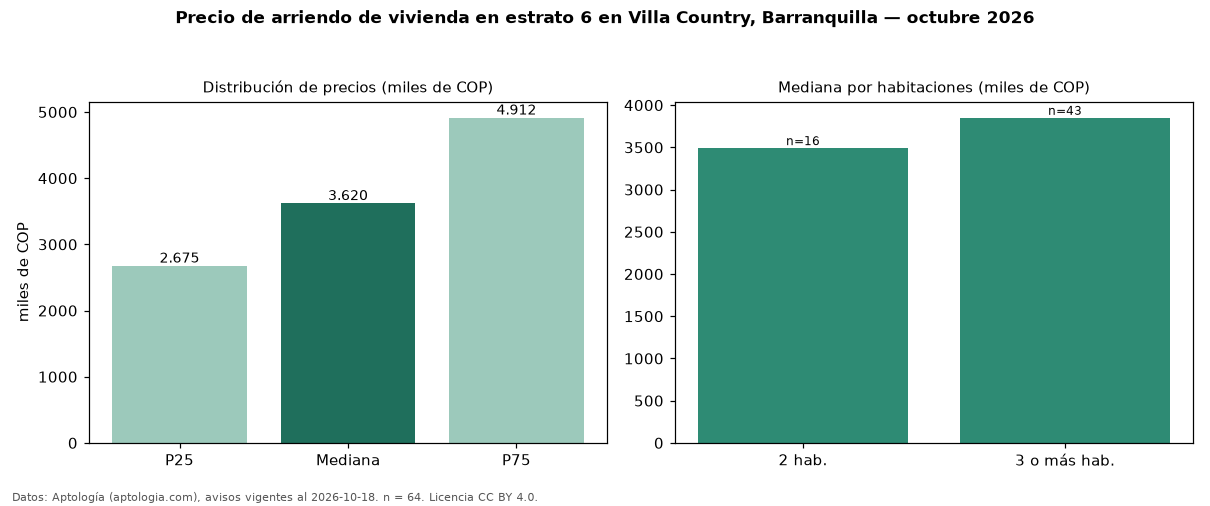

Values plotted in this chart, from the file beside it:
seccion, metrica, valor, moneda, n
precio, p25, 2675000, COP, 64
precio, mediana, 3620000, COP, 64
precio, p75, 4912500, COP, 64
precio, minimo, 1700000, COP, 64
precio, maximo, 12020000, COP, 64
m2, mediana_precio_m2, 35187, COP, 60
m2, area_mediana_m2, 117.0, m2, 60
admin, mediana_admin_mes, 895285, COP, 23
banos, mediana_banos, 2.0, , 
parqueadero, pct_con_parqueadero, 96.7, %, 61
estrato, estrato_mas_frecuente, 6, , 64
habitaciones, 2, 3491500, COP, 16
habitaciones, 3+, 3850000, COP, 43
fuente, fecha_datos, 2026-10-18, , 
fuente, atribucion, https://www.aptologia.com/arriendo/barra…, , 
fuente, licencia, CC BY 4.0, , 
